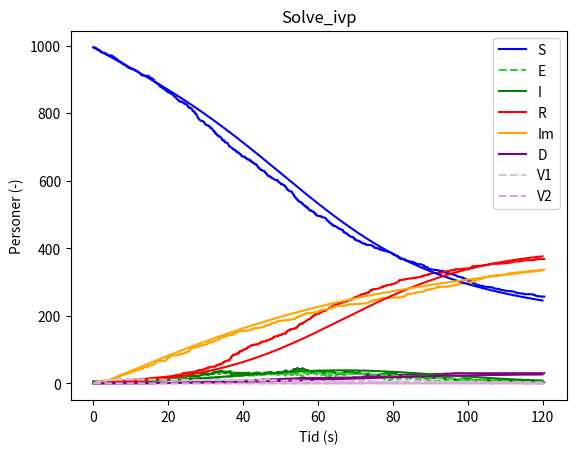

Here is the Python script that generated this plot:
import scipy as sp
import numpy as np
from matplotlib import pyplot as plt
import math
import random

# parameters
N0 = 1000           # population size
B = 0.3             # rate of infektion
a = 0.2             # 1/a is the inkubation time
l = 1/7             # rate of recovery
u = 0.01            # mortality rate
v1 = 0.005           # rate of vaccination dose 1 (among susceptible)
v2 = 0.01            # rate of vaccination dose 2 (among non-immune dose 1)
r1 = 0.4            # immunity rate from dose 1
r2 = 0.7            # immunity rate from dose 2
s1 = 1 - r1         # chance of being susceptible after vaccine 1
s2 = 1 - r2         # chance of being suscepitble after vaccine 2
# initial value for [Suscepitble, Exposed, Infekted, Recovered, Immune through vaccine, Dead, Vaccinated dose 1, Vaccinated dose 2]
y0 = [N0-5, 0, 5, 0, 0, 0, 0, 0]
t_span = (0, 120)


def seird(t, y):
    S, E, I, R, Im, D, V1, V2 = y
    N = N0-D
    dS = -B*(I/N) * S - v1*S
    dE = B*(I/N) * S - a*E + B*(I/N) * (s1 + s2)
    dI = a*E - l*I - u*I
    dR = l*I
    dIm = r1*V1 + r2*V2
    dD = u*I
    dV1 = v1*S - r1*V1 - v2 * V1 - B*(I/N) * s1 * V1
    dV2 = v2 * V1 - r2*V2 - B*(I/N) * s2 * V2
    return dS, dE, dI, dR, dIm, dD, dV1, dV2


def prop(Y, coeff):
    # propensities
    S, E, I, R, Im, D, V1, V2 = Y
    B, l, a, u, v1, v2, r1, r2, s1, s2 = coeff
    N = N0-D
    return B*I*S/N, a*E, l*I, u*I, v1*S, r1*V1, v2*V1, r2*V2, B*I/N*s1*V1, B*I/N*s2*V2


def stoch():
    # stochiometry matrix
    return np.array([[-1, 1, 0, 0, 0, 0, 0, 0], [0, -1, 1, 0, 0, 0, 0, 0],
                     [0, 0, -1, 1, 0, 0, 0, 0], [0, 0, -1, 0, 0, 1, 0, 0],
                     [-1, 0, 0, 0, 0, 0, 1, 0], [0, 0, 0, 0, 1, 0, -1, 0],
                     [0, 0, 0, 0, 0, 0, -1, 1], [0, 0, 0, 0, 1, 0, 0, -1],
                     [0, 1, 0, 0, 0, 0, -1, 0], [0, 1, 0, 0, 0, 0, 0, -1]])


def SSA(prop, stoch, X0, tspan, coeff):
    tvec = np.zeros(1)
    tvec[0] = tspan[0]
    Xarr = np.zeros([1, len(X0)])
    Xarr[0, :] = X0
    t = tvec[0]
    X = X0
    sMat = stoch()
    while t < tspan[1]:
        re = prop(X, coeff)
        a0 = sum(re)
        if a0 > 1e-10:
            r1 = random.random()
            r2 = random.random()
            tau = -math.log(r1)/a0
            cre = np.cumsum(re)
            cre = cre/cre[-1]
            r = 0
            while cre[r] < r2:
                r += 1
            t += tau
            tvec = np.append(tvec, t)
            X = X+sMat[r, :]
            Xarr = np.vstack([Xarr, X])
        else:
            print('Simulation ended at t=', t)
            return tvec, Xarr
    return tvec, Xarr


# get data using gillespie and plot
tvec, Xarr = SSA(prop, stoch, y0, t_span, [B, l, a, u, v1, v2, r1, r2, s1, s2])

plt.plot(tvec, Xarr[:, 0], color='blue')
plt.plot(tvec, Xarr[:, 1], linestyle='--', color='limegreen')
plt.plot(tvec, Xarr[:, 2], color='green')
plt.plot(tvec, Xarr[:, 3], color='red')
plt.plot(tvec, Xarr[:, 4], color='orange')
plt.plot(tvec, Xarr[:, 5], color='purple')
plt.plot(tvec, Xarr[:, 6], linestyle='--', color='thistle')
plt.plot(tvec, Xarr[:, 7], linestyle='--', color='plum')
plt.xlabel('Tid (s)')
plt.ylabel('Personer (-)')
plt.title('Gillespie')
plt.legend(['S', 'E', 'I', 'R', 'Im', 'D', 'V1', 'V2'])
# plt.savefig("seirimdvvGille.png")
plt.show()


# get data using solve_ivp and plot
times = np.arange(t_span[0], t_span[1], 0.01)
solution = sp.integrate.solve_ivp(seird, t_span, y0, t_eval=times)

plt.plot(solution.t, solution.y[0], color='blue')
plt.plot(solution.t, solution.y[1], linestyle='--', color='limegreen')
plt.plot(solution.t, solution.y[2], color='green')
plt.plot(solution.t, solution.y[3], color='red')
plt.plot(solution.t, solution.y[4], color='orange')
plt.plot(solution.t, solution.y[5], color='purple')
plt.plot(solution.t, solution.y[6], linestyle='--', color='thistle')
plt.plot(solution.t, solution.y[7], linestyle='--', color='plum')
plt.xlabel('Tid (s)')
plt.ylabel('Personer (-)')
plt.title('Solve_ivp')
plt.legend(['S', 'E', 'I', 'R', 'Im', 'D', 'V1', 'V2'])
# plt.savefig("seirimdvvIvp.png")
plt.show()
